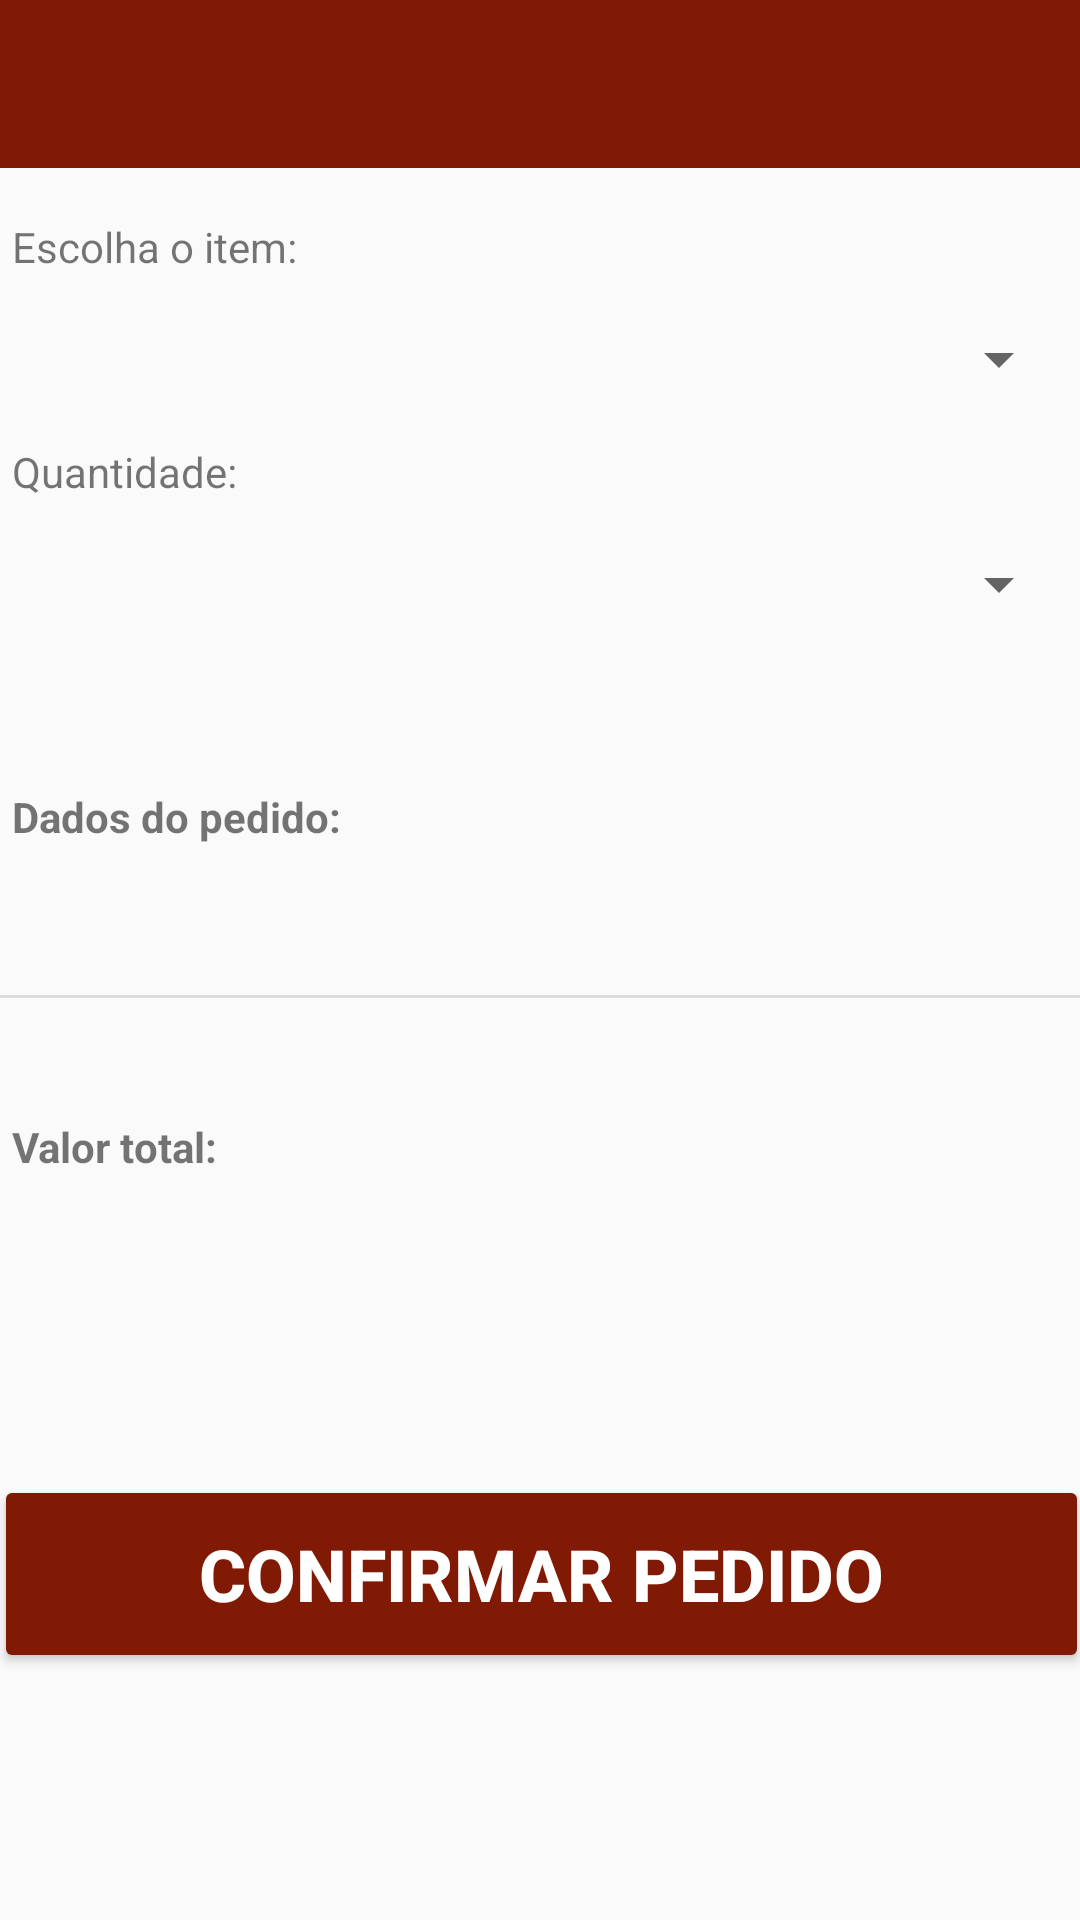

This screen was rendered from an Android layout file. Write that file and the resources it references.
<!-- AndroidManifest.xml: application theme AppTheme -->
<!-- res/layout/activity_criar_pedido.xml -->
<?xml version="1.0" encoding="utf-8"?>
<androidx.constraintlayout.widget.ConstraintLayout xmlns:android="http://schemas.android.com/apk/res/android"
    xmlns:app="http://schemas.android.com/apk/res-auto"
    xmlns:tools="http://schemas.android.com/tools"
    android:layout_width="match_parent"
    android:layout_height="match_parent"
    tools:context=".CriarPedido">

    <androidx.appcompat.widget.Toolbar
        android:id="@+id/toolbar"
        android:layout_width="match_parent"
        android:layout_height="wrap_content"
        android:background="@color/colorPrimary"
        android:minHeight="?attr/actionBarSize"
        app:layout_constraintEnd_toEndOf="parent"
        app:layout_constraintStart_toStartOf="parent"
        app:layout_constraintTop_toTopOf="parent"
        app:subtitleTextColor="#FFFFFF"
        app:theme="@style/ToolbarColoredBackArrow"
        app:titleTextColor="#FFFFFF" />

    <ScrollView
        android:layout_width="413dp"
        android:layout_height="673dp"
        android:layout_marginTop="2dp"
        app:layout_constraintBottom_toBottomOf="parent"
        app:layout_constraintEnd_toEndOf="parent"
        app:layout_constraintStart_toStartOf="parent"
        app:layout_constraintTop_toBottomOf="@+id/toolbar">

        <LinearLayout
            android:layout_width="match_parent"
            android:layout_height="wrap_content"
            android:orientation="vertical">

            <TextView
                android:id="@+id/textView3"
                android:layout_width="wrap_content"
                android:layout_height="wrap_content"
                android:layout_marginStart="30dp"
                android:layout_marginTop="60dp"
                android:text="Escolha o item:" />

            <Spinner
                android:id="@+id/spinner"
                android:layout_width="match_parent"
                android:layout_height="wrap_content"
                android:layout_marginStart="30dp"
                android:layout_marginTop="16dp"
                android:layout_marginEnd="30dp" />

            <TextView
                android:id="@+id/textView4"
                android:layout_width="wrap_content"
                android:layout_height="wrap_content"
                android:layout_marginStart="30dp"
                android:layout_marginTop="16dp"
                android:layout_marginEnd="30dp"
                android:text="Quantidade:" />

            <Spinner
                android:id="@+id/qtd"
                android:layout_width="match_parent"
                android:layout_height="wrap_content"
                android:layout_marginStart="30dp"
                android:layout_marginTop="16dp"
                android:layout_marginEnd="30dp" />

            <TextView
                android:id="@+id/textView5"
                android:layout_width="wrap_content"
                android:layout_height="wrap_content"
                android:layout_marginStart="30dp"
                android:layout_marginTop="56dp"
                android:text="Dados do pedido:"
                android:textStyle="bold" />

            <View
                android:id="@+id/divider"
                android:layout_width="409dp"
                android:layout_height="1dp"
                android:layout_marginStart="1dp"
                android:layout_marginTop="50dp"
                android:layout_marginEnd="1dp"
                android:background="?android:attr/listDivider" />

            <LinearLayout
                android:layout_width="match_parent"
                android:layout_height="match_parent"
                android:orientation="horizontal">

                <TextView
                    android:id="@+id/lblValor"
                    android:layout_width="wrap_content"
                    android:layout_height="wrap_content"
                    android:layout_marginStart="30dp"
                    android:layout_marginTop="40dp"
                    android:text="Valor total:"
                    android:textStyle="bold" />

                <TextView
                    android:id="@+id/total"
                    android:layout_width="wrap_content"
                    android:layout_height="wrap_content"
                    android:layout_marginStart="10dp"
                    android:layout_marginTop="40dp" />
            </LinearLayout>

            <Button
                android:id="@+id/btnPedido"
                android:layout_width="match_parent"
                android:layout_height="66dp"
                android:layout_marginStart="24dp"
                android:layout_marginTop="100dp"
                android:layout_marginEnd="24dp"
                android:backgroundTint="@color/colorPrimary"
                android:text="Confirmar pedido"
                android:textColor="#FFFFFF"
                android:textSize="24sp"
                android:textStyle="bold" />

        </LinearLayout>
    </ScrollView>

</androidx.constraintlayout.widget.ConstraintLayout>
<!-- resources referenced by this layout -->
<resources>
  <color name="colorPrimary">#801a05</color>
  <style name="ToolbarColoredBackArrow">#ffffff</style>
  <style name="AppTheme" parent="Theme.AppCompat.Light.NoActionBar">
          
          <item name="colorPrimary">@color/colorPrimary</item>
          <item name="colorPrimaryDark">@color/colorPrimaryDark</item>
          <item name="colorAccent">@color/colorAccent</item>
      </style>
  <color name="colorPrimaryDark">#e98d06</color>
  <color name="colorAccent">#03DAC5</color>
</resources>
